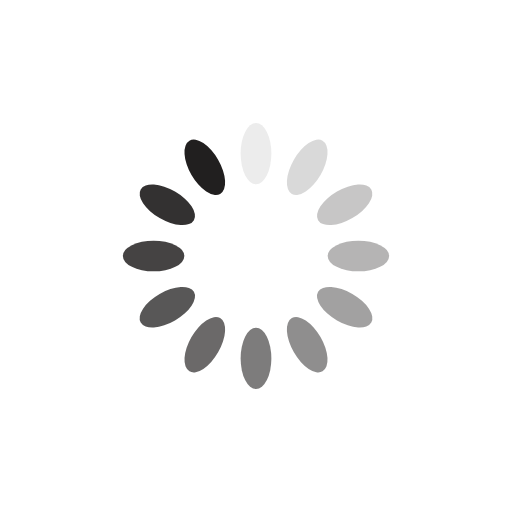
t = 0.00 s
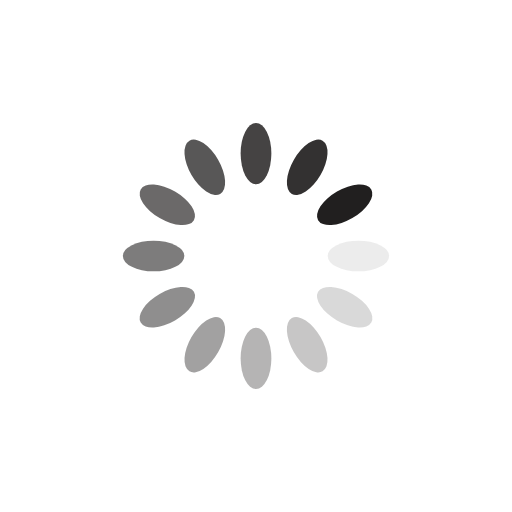
t = 0.25 s
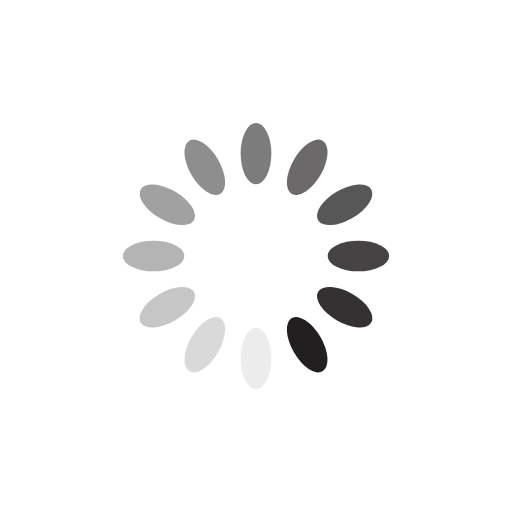
t = 0.50 s
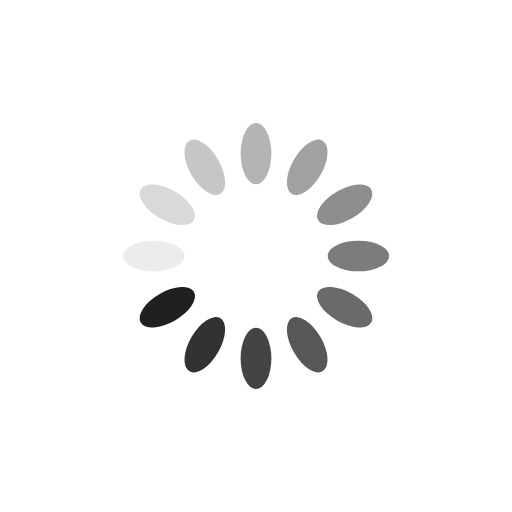
t = 0.75 s

The animated SVG that drew these frames (rendered in a browser with its animation timeline set to each time). Animation: 12 SMIL elements (animate=12); one cycle of 1.00 s, repeats indefinitely.

<svg xmlns="http://www.w3.org/2000/svg" viewBox="0 0 100 100" preserveAspectRatio="xMidYMid" width="200" height="200" style="shape-rendering: auto; display: block; " xmlns:xlink="http://www.w3.org/1999/xlink"><g><g transform="rotate(0 50 50)">
  <rect fill="#211f1f" height="12" width="6" ry="6" rx="3" y="24" x="47">
    <animate repeatCount="indefinite" begin="-0.9166666666666666s" dur="1s" keyTimes="0;1" values="1;0" attributeName="opacity"></animate>
  </rect>
</g><g transform="rotate(30 50 50)">
  <rect fill="#211f1f" height="12" width="6" ry="6" rx="3" y="24" x="47">
    <animate repeatCount="indefinite" begin="-0.8333333333333334s" dur="1s" keyTimes="0;1" values="1;0" attributeName="opacity"></animate>
  </rect>
</g><g transform="rotate(60 50 50)">
  <rect fill="#211f1f" height="12" width="6" ry="6" rx="3" y="24" x="47">
    <animate repeatCount="indefinite" begin="-0.75s" dur="1s" keyTimes="0;1" values="1;0" attributeName="opacity"></animate>
  </rect>
</g><g transform="rotate(90 50 50)">
  <rect fill="#211f1f" height="12" width="6" ry="6" rx="3" y="24" x="47">
    <animate repeatCount="indefinite" begin="-0.6666666666666666s" dur="1s" keyTimes="0;1" values="1;0" attributeName="opacity"></animate>
  </rect>
</g><g transform="rotate(120 50 50)">
  <rect fill="#211f1f" height="12" width="6" ry="6" rx="3" y="24" x="47">
    <animate repeatCount="indefinite" begin="-0.5833333333333334s" dur="1s" keyTimes="0;1" values="1;0" attributeName="opacity"></animate>
  </rect>
</g><g transform="rotate(150 50 50)">
  <rect fill="#211f1f" height="12" width="6" ry="6" rx="3" y="24" x="47">
    <animate repeatCount="indefinite" begin="-0.5s" dur="1s" keyTimes="0;1" values="1;0" attributeName="opacity"></animate>
  </rect>
</g><g transform="rotate(180 50 50)">
  <rect fill="#211f1f" height="12" width="6" ry="6" rx="3" y="24" x="47">
    <animate repeatCount="indefinite" begin="-0.4166666666666667s" dur="1s" keyTimes="0;1" values="1;0" attributeName="opacity"></animate>
  </rect>
</g><g transform="rotate(210 50 50)">
  <rect fill="#211f1f" height="12" width="6" ry="6" rx="3" y="24" x="47">
    <animate repeatCount="indefinite" begin="-0.3333333333333333s" dur="1s" keyTimes="0;1" values="1;0" attributeName="opacity"></animate>
  </rect>
</g><g transform="rotate(240 50 50)">
  <rect fill="#211f1f" height="12" width="6" ry="6" rx="3" y="24" x="47">
    <animate repeatCount="indefinite" begin="-0.25s" dur="1s" keyTimes="0;1" values="1;0" attributeName="opacity"></animate>
  </rect>
</g><g transform="rotate(270 50 50)">
  <rect fill="#211f1f" height="12" width="6" ry="6" rx="3" y="24" x="47">
    <animate repeatCount="indefinite" begin="-0.16666666666666666s" dur="1s" keyTimes="0;1" values="1;0" attributeName="opacity"></animate>
  </rect>
</g><g transform="rotate(300 50 50)">
  <rect fill="#211f1f" height="12" width="6" ry="6" rx="3" y="24" x="47">
    <animate repeatCount="indefinite" begin="-0.08333333333333333s" dur="1s" keyTimes="0;1" values="1;0" attributeName="opacity"></animate>
  </rect>
</g><g transform="rotate(330 50 50)">
  <rect fill="#211f1f" height="12" width="6" ry="6" rx="3" y="24" x="47">
    <animate repeatCount="indefinite" begin="0s" dur="1s" keyTimes="0;1" values="1;0" attributeName="opacity"></animate>
  </rect>
</g><g></g></g><!-- [ldio] generated by https://loading.io --></svg>
